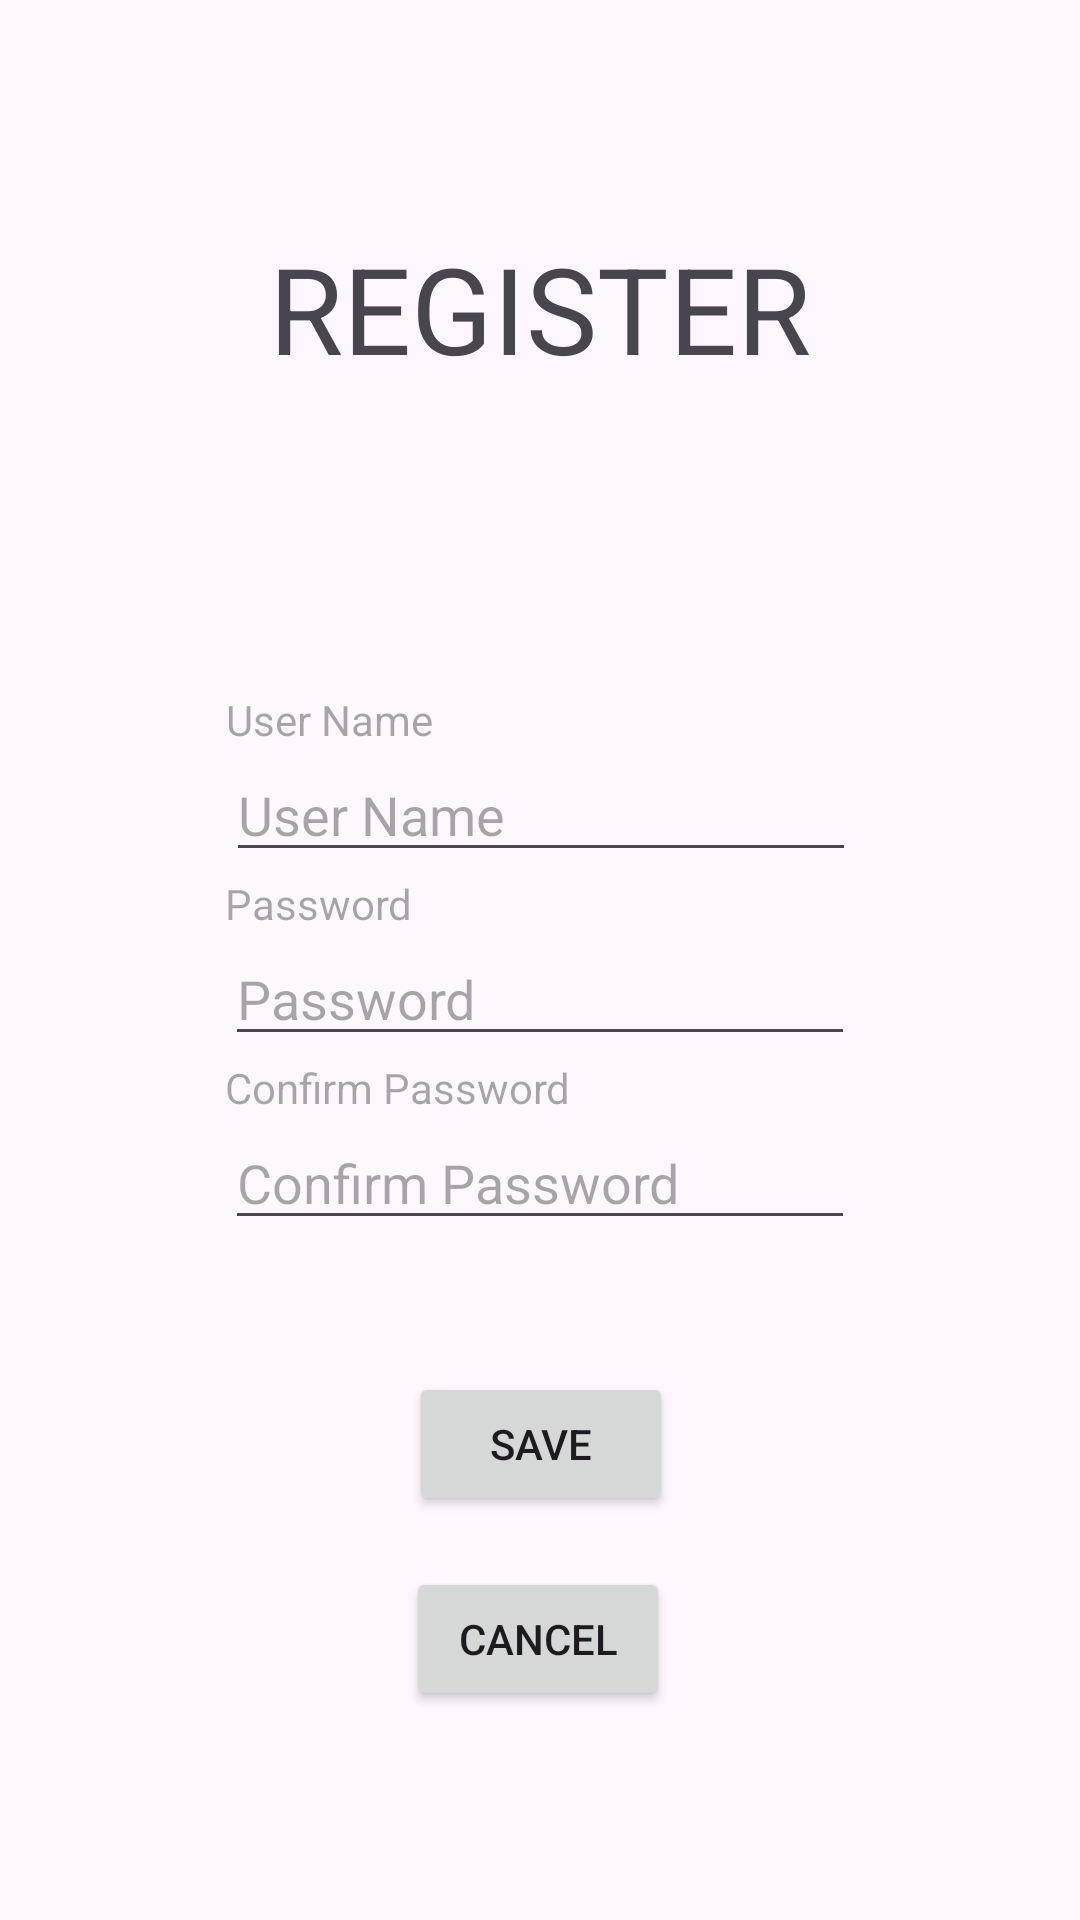

Write the Android layout XML for this screen, with the resource values it uses.
<!-- AndroidManifest.xml: application theme Theme.MuliLabs -->
<!-- res/layout/activity_register.xml -->
<?xml version="1.0" encoding="utf-8"?>
<androidx.constraintlayout.widget.ConstraintLayout xmlns:android="http://schemas.android.com/apk/res/android"
    xmlns:app="http://schemas.android.com/apk/res-auto"
    xmlns:tools="http://schemas.android.com/tools"
    android:id="@+id/main"
    android:layout_width="match_parent"
    android:layout_height="match_parent"
    tools:context=".RegisterActivity">

    <EditText
        android:id="@+id/userNameInput"
        android:layout_width="wrap_content"
        android:layout_height="wrap_content"
        android:layout_marginTop="64dp"
        android:ems="10"
        android:hint="User Name"
        android:inputType="text"
        app:layout_constraintEnd_toEndOf="parent"
        app:layout_constraintHorizontal_bias="0.502"
        app:layout_constraintStart_toStartOf="parent"
        app:layout_constraintTop_toBottomOf="@+id/userImage" />

    <Button
        android:id="@+id/saveButton"
        android:layout_width="wrap_content"
        android:layout_height="wrap_content"
        android:layout_marginTop="44dp"
        android:text="SAVE"
        app:layout_constraintEnd_toEndOf="parent"
        app:layout_constraintHorizontal_bias="0.501"
        app:layout_constraintStart_toStartOf="parent"
        app:layout_constraintTop_toBottomOf="@+id/confirmPasswordInput" />

    <Button
        android:id="@+id/cancelButton"
        android:layout_width="wrap_content"
        android:layout_height="wrap_content"
        android:text="CANCEL"
        app:layout_constraintBottom_toBottomOf="parent"
        app:layout_constraintEnd_toEndOf="parent"
        app:layout_constraintHorizontal_bias="0.498"
        app:layout_constraintStart_toStartOf="parent"
        app:layout_constraintTop_toBottomOf="@+id/saveButton"
        app:layout_constraintVertical_bias="0.198" />

    <TextView
        android:id="@+id/registerText"
        android:layout_width="wrap_content"
        android:layout_height="wrap_content"
        android:layout_marginTop="76dp"
        android:text="REGISTER"
        android:textSize="40dp"
        app:layout_constraintEnd_toEndOf="parent"
        app:layout_constraintStart_toStartOf="parent"
        app:layout_constraintTop_toTopOf="parent" />

    <TextView
        android:id="@+id/passwordText"
        android:layout_width="wrap_content"
        android:layout_height="wrap_content"
        android:hint="Password"
        app:layout_constraintBottom_toTopOf="@+id/passwordInput"
        app:layout_constraintStart_toStartOf="@+id/passwordInput" />

    <TextView
        android:id="@+id/userNameText"
        android:layout_width="wrap_content"
        android:layout_height="wrap_content"
        android:hint="User Name"
        app:layout_constraintBottom_toTopOf="@+id/userNameInput"
        app:layout_constraintStart_toStartOf="@+id/userNameInput" />

    <EditText
        android:id="@+id/passwordInput"
        android:layout_width="wrap_content"
        android:layout_height="wrap_content"
        android:layout_marginTop="20dp"
        android:ems="10"
        android:hint="Password"
        android:inputType="textPassword"
        app:layout_constraintEnd_toEndOf="parent"
        app:layout_constraintStart_toStartOf="parent"
        app:layout_constraintTop_toBottomOf="@+id/userNameInput" />

    <TextView
        android:id="@+id/confirmPasswordText"
        android:layout_width="wrap_content"
        android:layout_height="wrap_content"
        android:hint="Confirm Password"
        app:layout_constraintBottom_toTopOf="@+id/confirmPasswordInput"
        app:layout_constraintStart_toStartOf="@+id/confirmPasswordInput" />

    <EditText
        android:id="@+id/confirmPasswordInput"
        android:layout_width="wrap_content"
        android:layout_height="wrap_content"
        android:layout_marginTop="20dp"
        android:ems="10"
        android:hint="Confirm Password"
        android:inputType="textPassword"
        app:layout_constraintEnd_toEndOf="parent"
        app:layout_constraintStart_toStartOf="parent"
        app:layout_constraintTop_toBottomOf="@+id/passwordInput" />

    <ImageView
        android:id="@+id/userImage"
        android:layout_width="wrap_content"
        android:layout_height="wrap_content"
        android:layout_marginTop="56dp"
        android:src="@mipmap/ic_launcher"
        app:layout_constraintEnd_toEndOf="parent"
        app:layout_constraintStart_toStartOf="parent"
        app:layout_constraintTop_toBottomOf="@+id/registerText"
        tools:srcCompat="@tools:sample/avatars[1]" />

</androidx.constraintlayout.widget.ConstraintLayout>
<!-- resources referenced by this layout -->
<resources>
  <style name="Theme.MuliLabs" parent="Base.Theme.MuliLabs" />
  <style name="Base.Theme.MuliLabs" parent="Theme.Material3.DayNight.NoActionBar">
          
          
      </style>
</resources>
